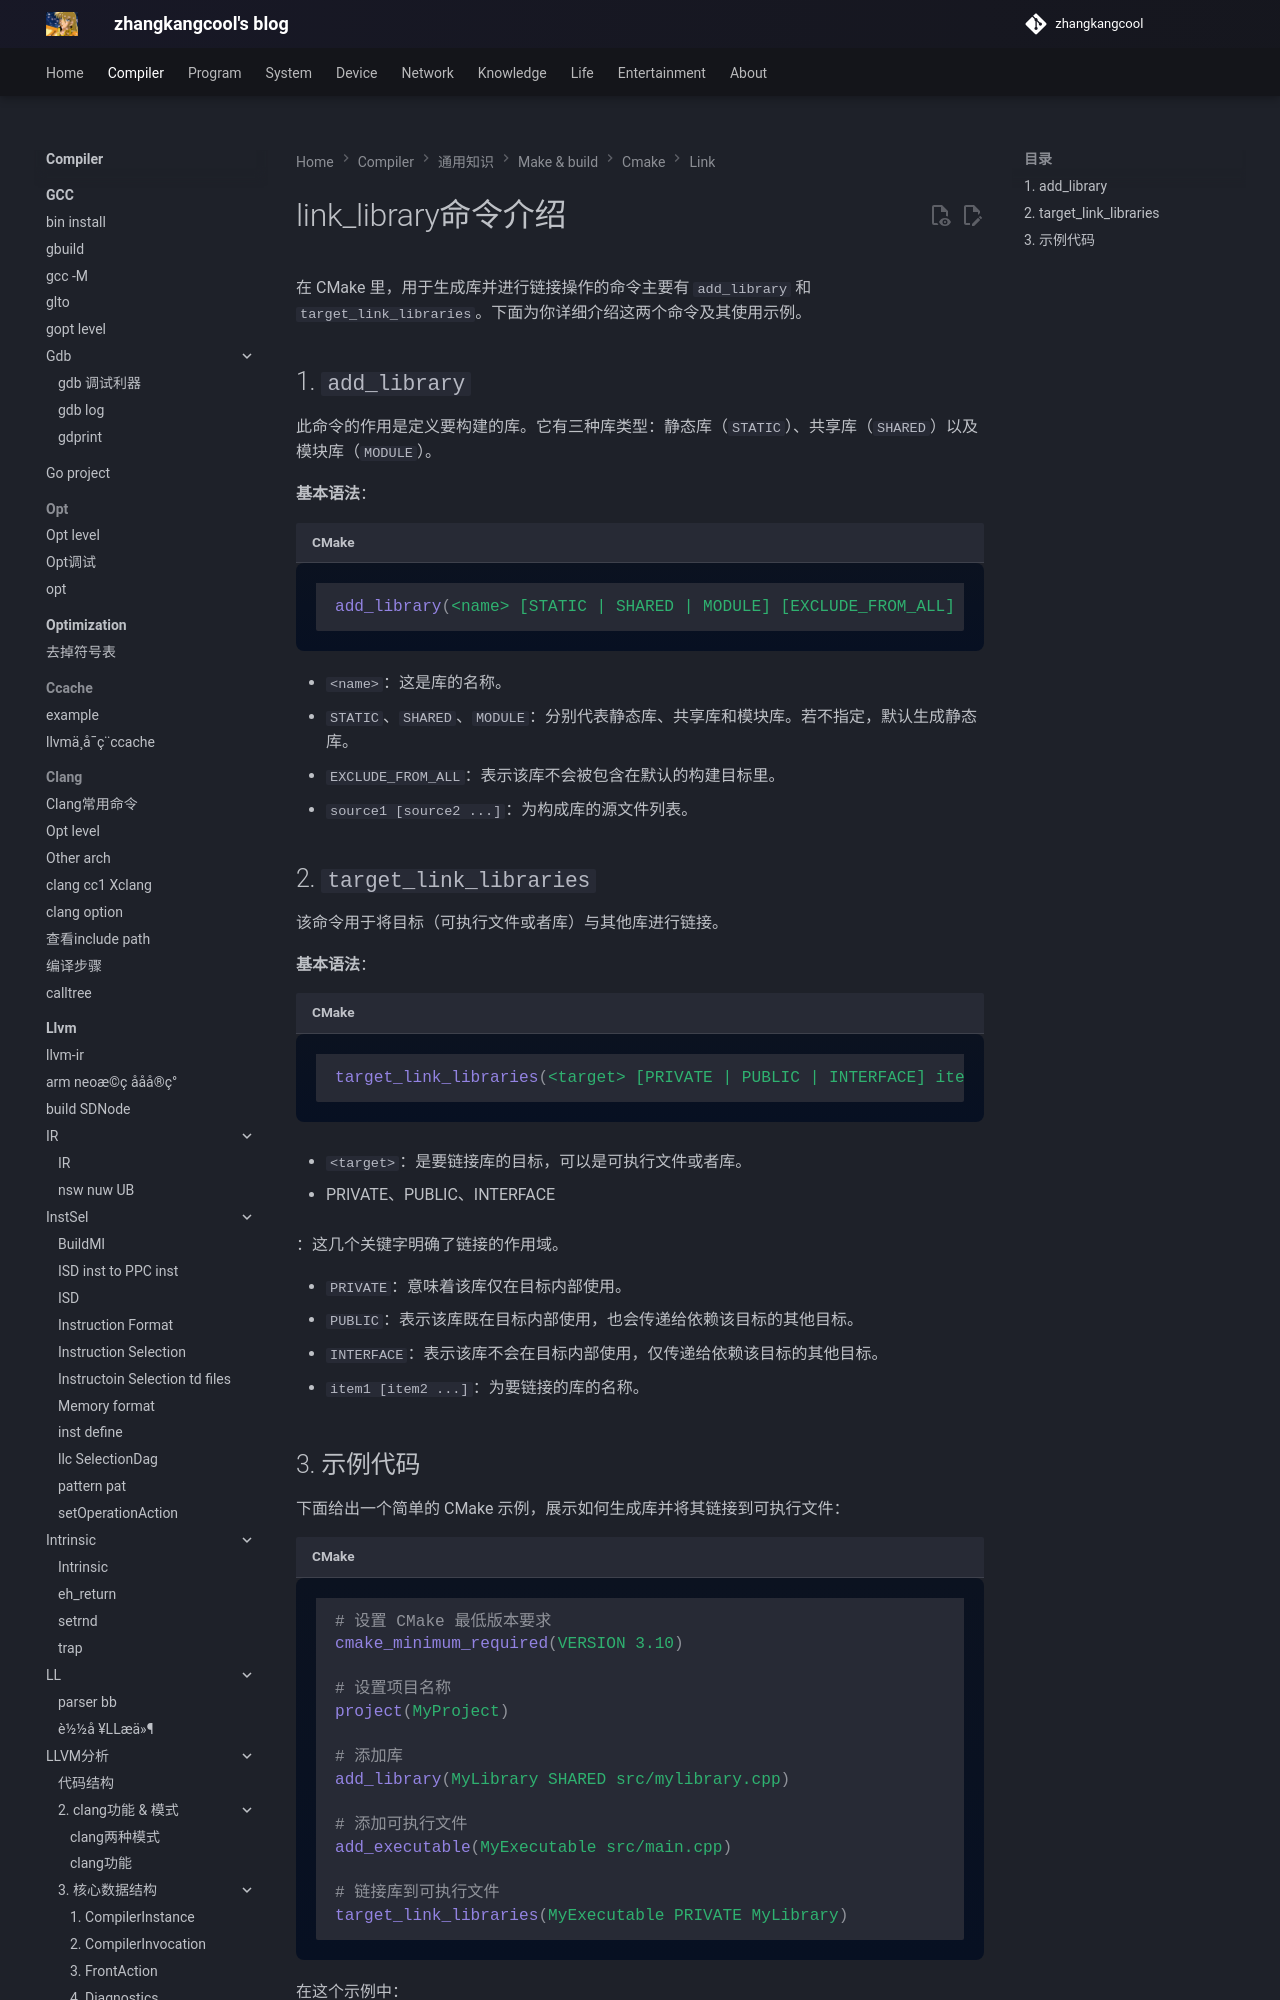

repository: zhangkangcool/zhangkangcool.github.io · page: Compiler/通用知识/make & build/cmake/link/link_library命令介绍/index.html · generator: mkdocs

# link_library命令介绍








在 CMake 里，用于生成库并进行链接操作的命令主要有 `add_library` 和 `target_link_libraries`。下面为你详细介绍这两个命令及其使用示例。

## 1. `add_library`

此命令的作用是定义要构建的库。它有三种库类型：静态库（`STATIC`）、共享库（`SHARED`）以及模块库（`MODULE`）。



**基本语法**：
